Dataset: Copra_grading_data (GitHub, thanujaD00/Research_Procjct). Classes: copra grade A, copra grade B, copra grade C.

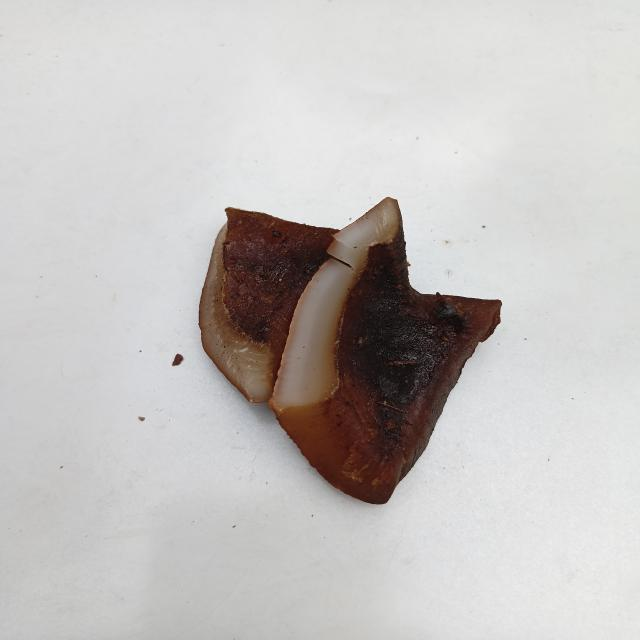
Label: copra grade B

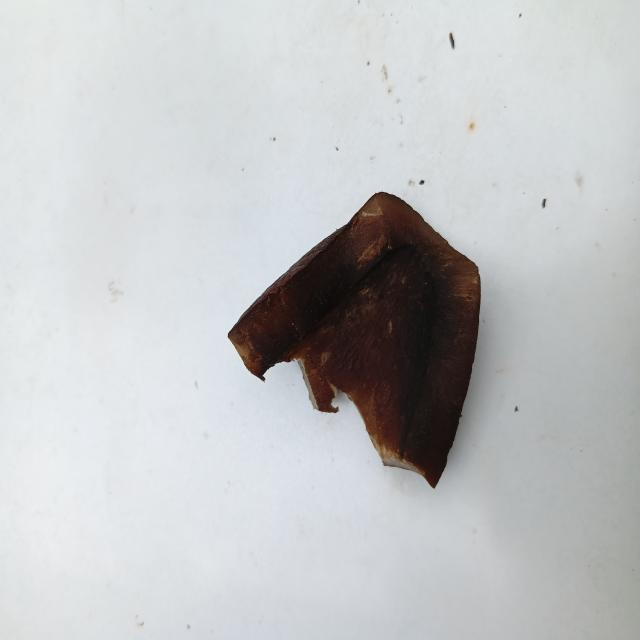
Label: copra grade A

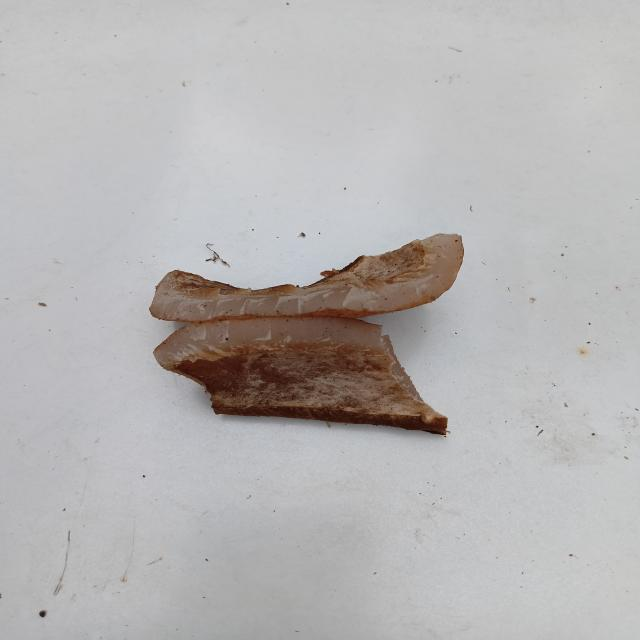
Label: copra grade C

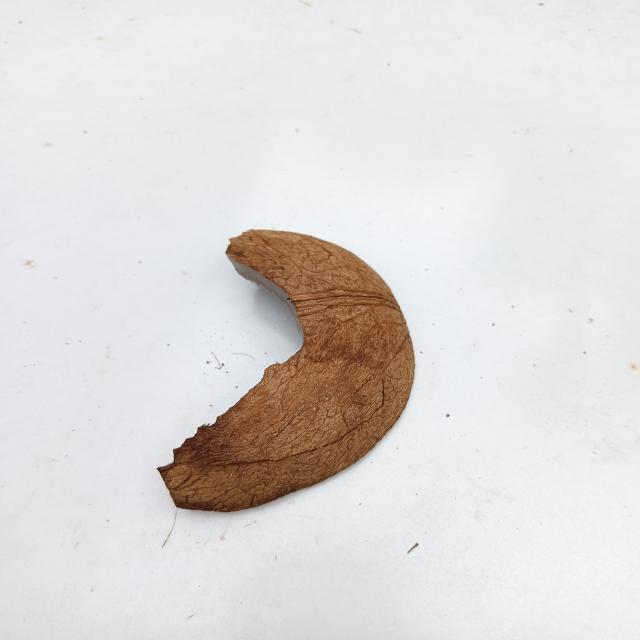
Label: copra grade C

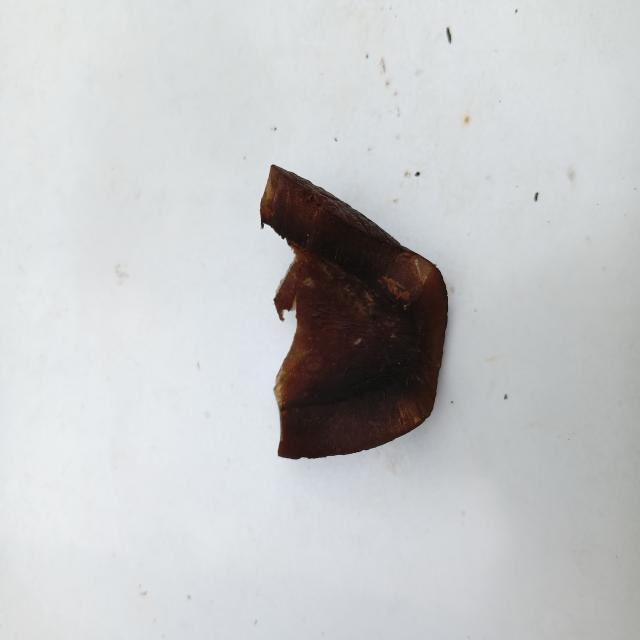
Label: copra grade A

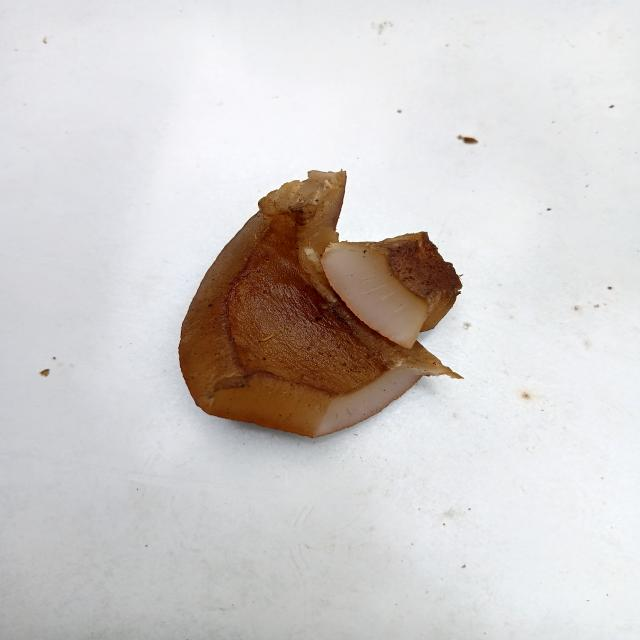
Label: copra grade B
